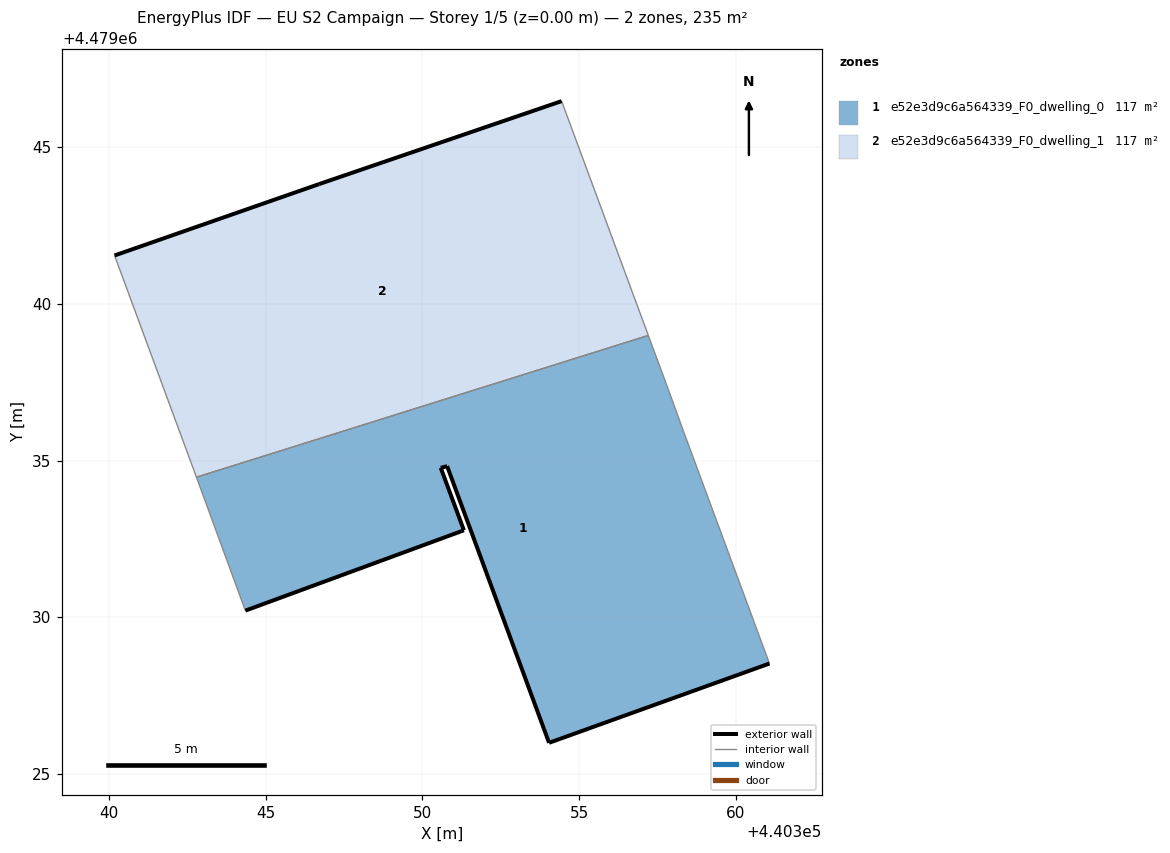
=== STOREY PLAN SPEC (per zone: floor XY polygon, exterior-wall plan segments, windows/doors) ===
zone 1: e52e3d9c6a564339_F0_dwelling_0  (117.3 m²)
  floor: (440361.08, 4479028.52) (440358.34, 4479035.93) (440357.85, 4479037.27) (440357.21, 4479038.99) (440342.79, 4479034.47) (440344.35, 4479030.21) (440351.33, 4479032.78) (440350.59, 4479034.77) (440350.79, 4479034.82) (440354.04, 4479025.99)
  exterior wall: (440361.08, 4479028.52) – (440354.04, 4479025.99)  [7.5 m]
  exterior wall: (440354.04, 4479025.99) – (440350.79, 4479034.82)  [9.4 m]
  exterior wall: (440350.79, 4479034.82) – (440350.59, 4479034.77)  [0.2 m]
  exterior wall: (440350.59, 4479034.77) – (440351.33, 4479032.78)  [2.1 m]
  exterior wall: (440351.33, 4479032.78) – (440344.35, 4479030.21)  [7.4 m]
  interior walls: 5
zone 2: e52e3d9c6a564339_F0_dwelling_1  (117.3 m²)
  floor: (440357.21, 4479038.99) (440354.45, 4479046.47) (440346.71, 4479043.82) (440340.18, 4479041.54) (440342.79, 4479034.47)
  exterior wall: (440346.71, 4479043.82) – (440354.45, 4479046.47)  [8.2 m]
  exterior wall: (440340.18, 4479041.54) – (440346.71, 4479043.82)  [6.9 m]
  interior walls: 3

=== DERIVED (storey summary) ===
Building: EU S2 Campaign
Storey: 1 of 5  (floor level z = 0.00 m)
Storey gross floor area: 234.5 m²
Zones on this storey: 2
  - e52e3d9c6a564339_F0_dwelling_0: floor 117.3 m²; exterior wall 26.7 m (80.0 m²); WWR 0.0%
  - e52e3d9c6a564339_F0_dwelling_1: floor 117.3 m²; exterior wall 15.1 m (45.3 m²); WWR 0.0%
Zone adjacency (shared interzone walls):
  - e52e3d9c6a564339_F0_dwelling_0 ↔ e52e3d9c6a564339_F0_dwelling_1